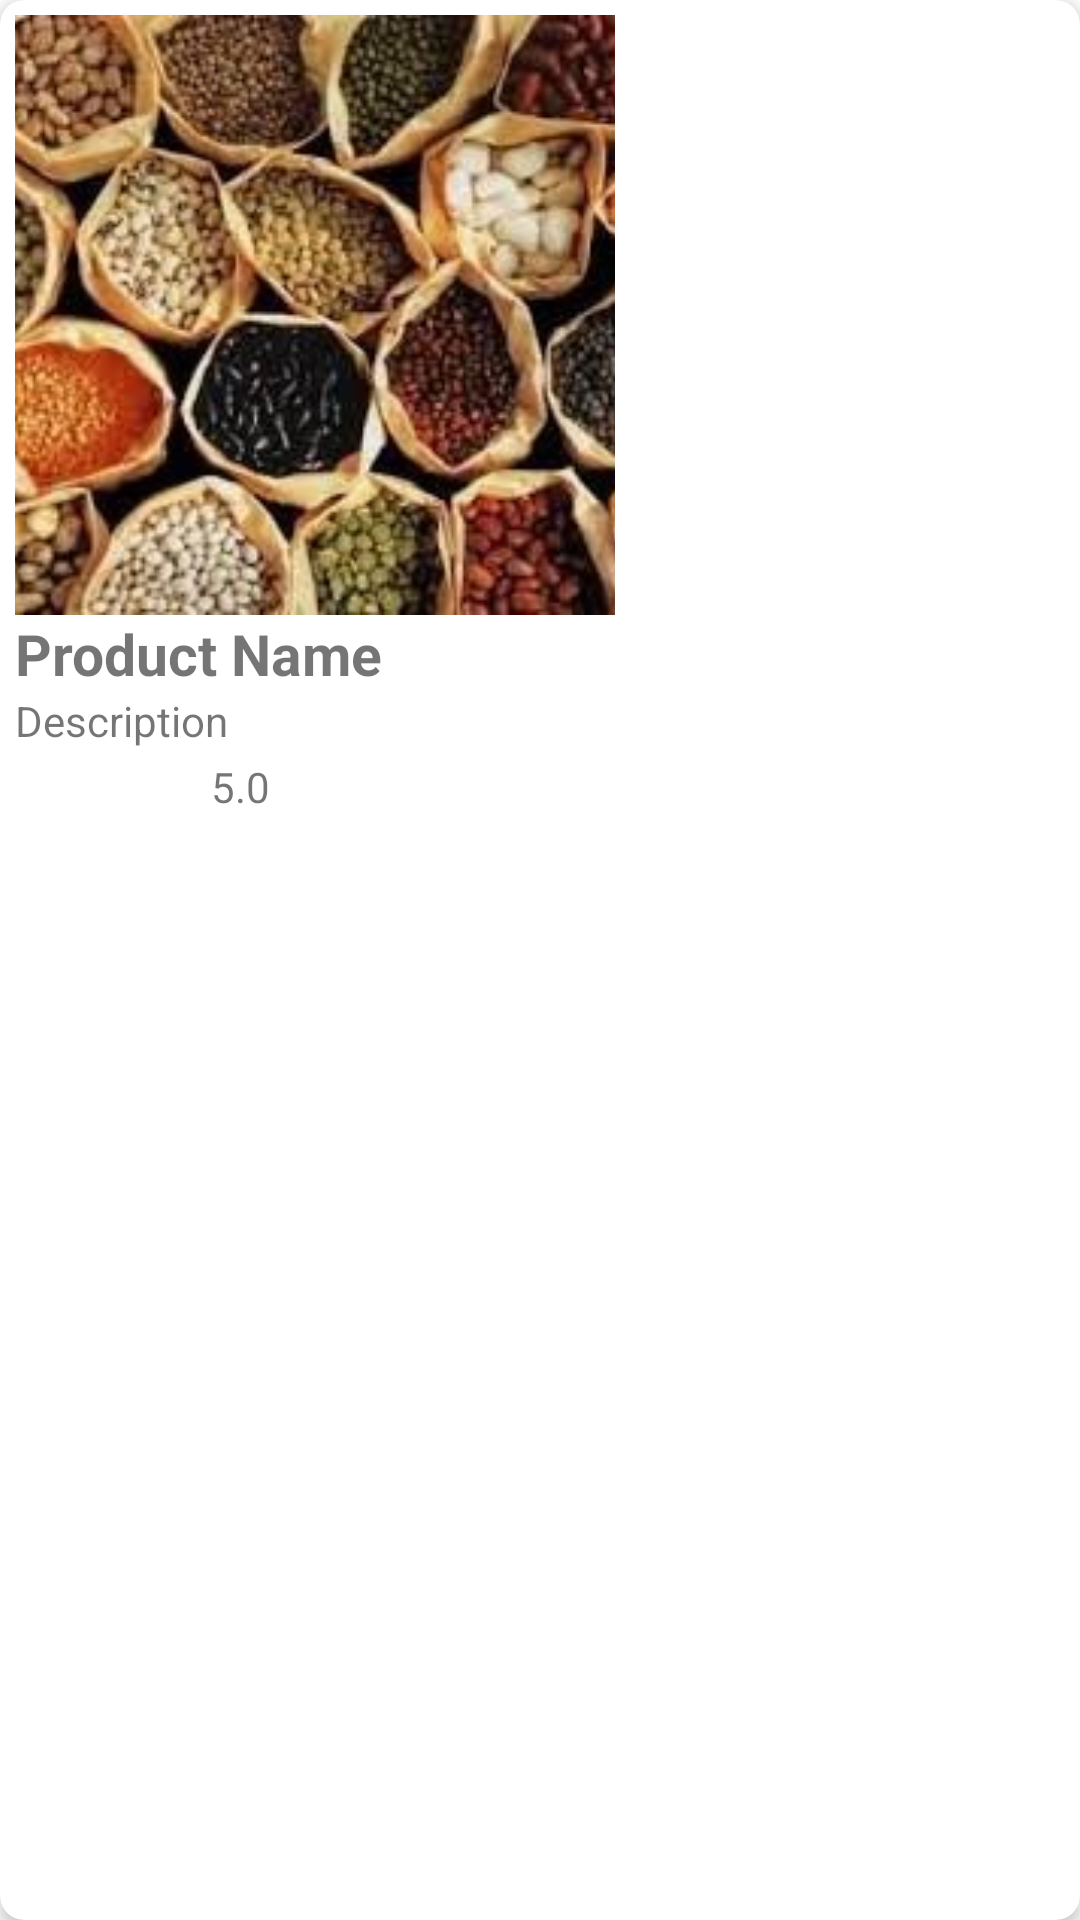

Here is an Android app screen rendered from its layout file. Give the layout XML and the strings, colors and styles it references.
<!-- AndroidManifest.xml: application theme Theme.Kisan_Suvidha -->
<!-- res/layout/recommended_item.xml -->
<?xml version="1.0" encoding="utf-8"?>
<androidx.cardview.widget.CardView xmlns:android="http://schemas.android.com/apk/res/android"
    android:layout_width="wrap_content"
    android:layout_height="wrap_content"
    xmlns:app="http://schemas.android.com/apk/res-auto"
    app:cardCornerRadius="8dp"
    app:cardElevation="3dp"
    android:layout_margin="5dp">
    
    <LinearLayout
        android:layout_width="match_parent"
        android:layout_height="wrap_content"
        android:orientation="vertical"
        android:padding="5dp">
    <ImageView
        android:id="@+id/rec_img"
        android:layout_width="200dp"
        android:layout_height="200dp"
        android:scaleType="centerCrop"
        android:src="@mipmap/products_popular" />

    <TextView
        android:id="@+id/rec_name"
        android:layout_width="wrap_content"
        android:layout_height="wrap_content"
        android:text="Product Name"
        android:textSize ="19sp"
        android:textStyle="bold" />

    <TextView
        android:id="@+id/rec_des"
        android:layout_width="110dp"
        android:layout_height="wrap_content"
        android:ellipsize="end"
        android:maxLines="1"
        android:singleLine="true"
        android:text="Description" />
    
    <LinearLayout
        android:layout_width="match_parent"
        android:layout_height="wrap_content"
        android:orientation="horizontal">
    
        <ImageView
            android:layout_marginLeft="-5dp"
            android:layout_width="70dp"
            android:layout_height="30dp"
            android:src="@drawable/ratingbar"/>
        <TextView
            android:id="@+id/rec_rating"
            android:layout_width="wrap_content"
            android:layout_height="wrap_content"
            android:layout_marginTop="3dp"
            android:layout_weight="1"
            android:text="5.0" />
    </LinearLayout>
    </LinearLayout>

        


</androidx.cardview.widget.CardView>
<!-- resources referenced by this layout -->
<resources>
  <!-- mipmap products_popular: jpeg bitmap (mipmap-xxxhdpi, 26745 bytes) -->
  <style name="Theme.Kisan_Suvidha" parent="Theme.MaterialComponents.DayNight.NoActionBar">
          
          <item name="colorPrimary">@color/purple_500</item>
          <item name="colorPrimaryVariant">@color/purple_700</item>
          <item name="colorOnPrimary">@color/white</item>
          
          <item name="colorSecondary">@color/teal_200</item>
          <item name="colorSecondaryVariant">@color/teal_700</item>
          <item name="colorOnSecondary">@color/black</item>
          
          <item name="android:statusBarColor">?attr/colorPrimaryVariant</item>
          
      </style>
  <!-- not gathered from this repository: default colours our renderer supplied (Android Studio template values) -->
  <color name="purple_500">#FF6200EE</color>
  <color name="purple_700">#FF3700B3</color>
  <color name="teal_200">#FF03DAC5</color>
  <color name="teal_700">#FF018786</color>
  <color name="black">#FF000000</color>
  <color name="white">#FFFFFFFF</color>
</resources>
